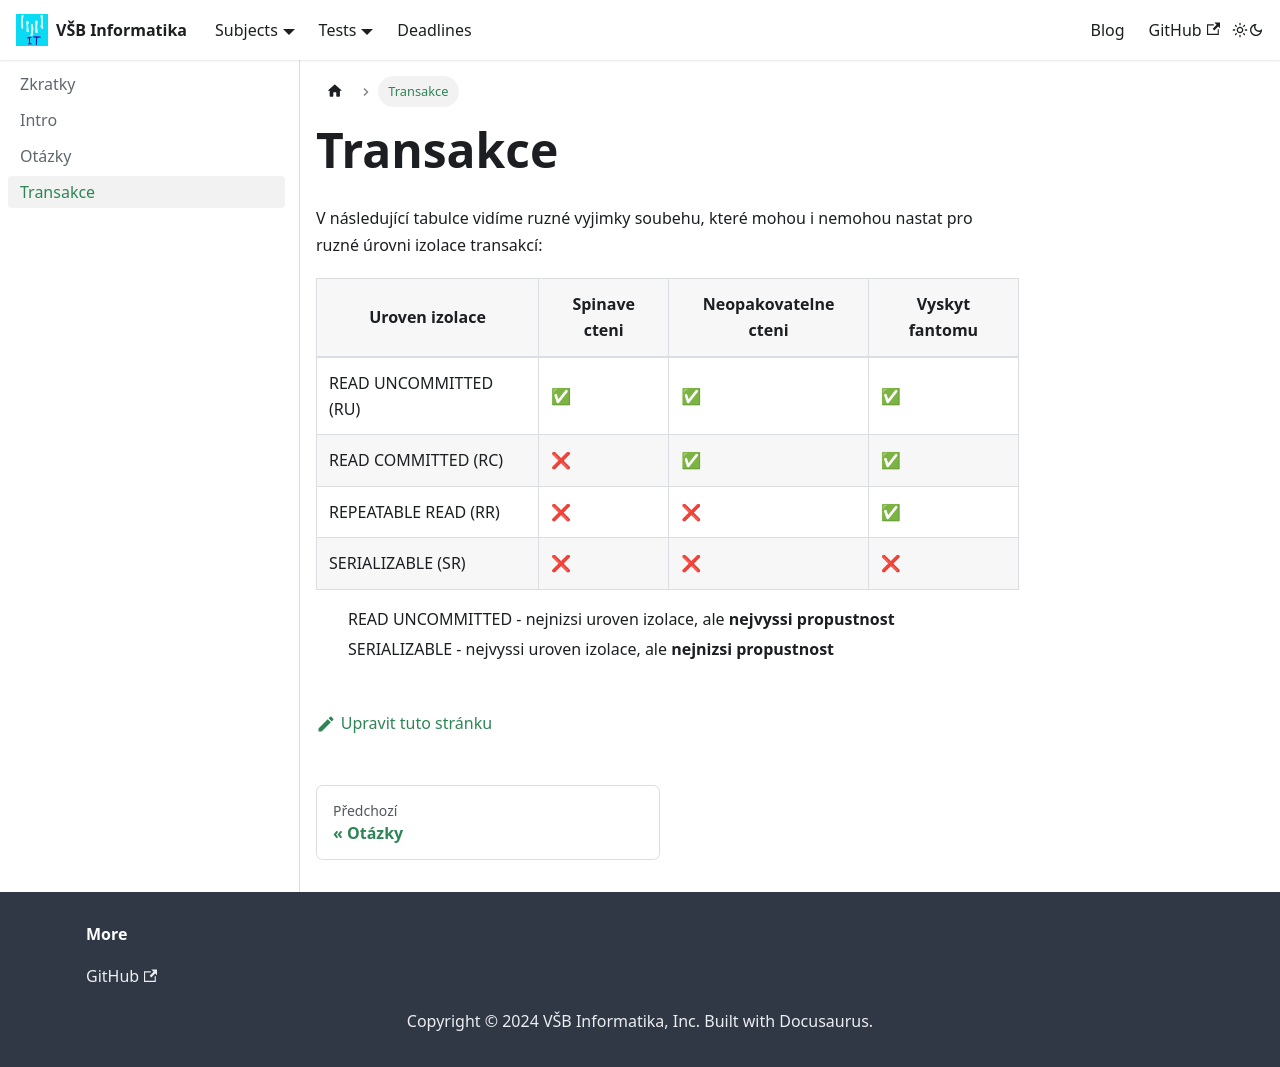

repository: Makhuta/vsb-informatika · page: docs/subjects/DS-II/transakce/index.html · generator: docusaurus

---
title: Transakce
---

V následující tabulce vidíme ruzné vyjimky soubehu, které mohou i
nemohou nastat pro ruzné úrovni izolace transakcí:

| Uroven izolace        | Spinave cteni | Neopakovatelne cteni | Vyskyt fantomu |
| --------------------- | ------------- | -------------------- | -------------- |
| READ UNCOMMITTED (RU) | ✅            | ✅                   | ✅             |
| READ COMMITTED (RC)   | ❌            | ✅                   | ✅             |
| REPEATABLE READ (RR)  | ❌            | ❌                   | ✅             |
| SERIALIZABLE (SR)     | ❌            | ❌                   | ❌             |

- READ UNCOMMITTED - nejnizsi uroven izolace, ale **nejvyssi propustnost**
- SERIALIZABLE - nejvyssi uroven izolace, ale **nejnizsi propustnost**
